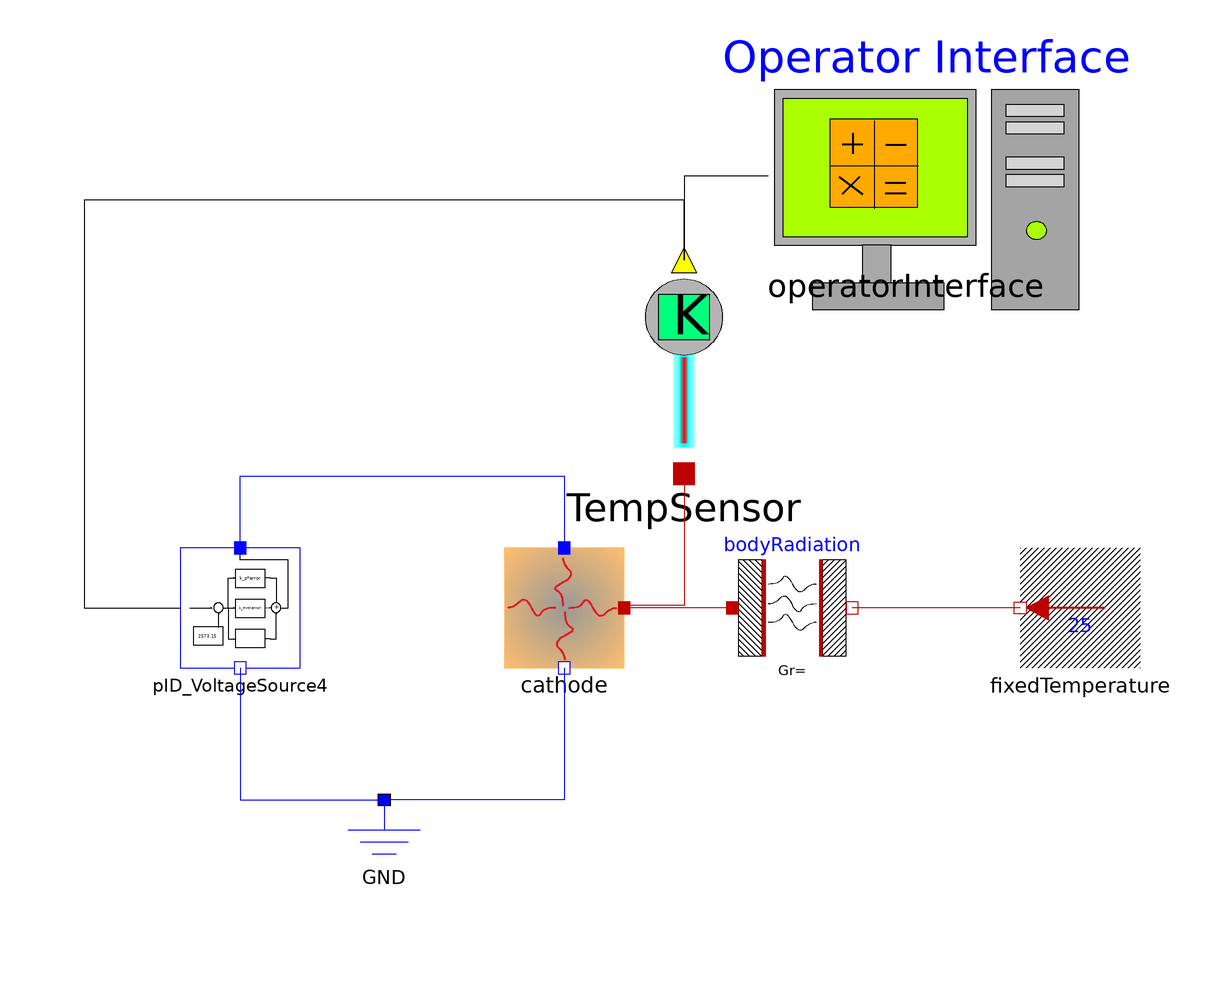

The component connection diagram of the Modelica model below, drawn from its own Placement and Line annotations.

model multiShotExample
  Objects.Beam.Cathode cathode annotation(
    Placement(transformation(extent = {{-10, -10}, {10, 10}})));
  Objects.Thermal.BodyRadiation bodyRadiation annotation(
    Placement(transformation(origin = {38, 0}, extent = {{-10, -10}, {10, 10}})));
  Objects.Thermal.FixedTemperature fixedTemperature(T = 25)  annotation(
    Placement(transformation(origin = {86, 0}, extent = {{10, -10}, {-10, 10}})));
  Objects.Electrical.Ground GND annotation(
    Placement(transformation(origin = {-30, -42}, extent = {{-10, -10}, {10, 10}})));
  Objects.Thermal.TemperatureSensor TempSensor annotation(
    Placement(transformation(origin = {20, 40}, extent = {{-18, -18}, {18, 18}})));
  Objects.Electrical.PID_VoltageSource4 pID_VoltageSource4(T_ref = 2573.15, K_p = 10, K_i = 0.00005, K_d = 10)  annotation(
    Placement(transformation(origin = {-54, 0}, extent = {{-10, -10}, {10, 10}})));
  Objects.Logic.OperatorInterface operatorInterface annotation(
    Placement(transformation(origin = {57, 72.6667}, extent = {{-22, -14.6667}, {22, 14.6667}})));
equation
  connect(cathode.n, GND.gnd) annotation(
    Line(points = {{0, -10}, {0, -32}, {-30, -32}}, color = {0, 0, 255}));
  connect(bodyRadiation.port_1, cathode.port_a) annotation(
    Line(points = {{28, 0}, {10, 0}}, color = {191, 0, 0}));
  connect(fixedTemperature.port, bodyRadiation.port_2) annotation(
    Line(points = {{76, 0}, {48, 0}}, color = {191, 0, 0}));
  connect(TempSensor.port_a, cathode.port_a) annotation(
    Line(points = {{20, 22}, {20, 0.36}, {10, 0.36}}, color = {191, 0, 0}));
  connect(pID_VoltageSource4.p, cathode.p) annotation(
    Line(points = {{-54, 10}, {-54, 22}, {0, 22}, {0, 10}}, color = {0, 0, 255}));
  connect(pID_VoltageSource4.n, GND.gnd) annotation(
    Line(points = {{-54, -10}, {-54, -32}, {-30, -32}}, color = {0, 0, 255}));
  connect(TempSensor.Temperature, pID_VoltageSource4.TemperatureInput) annotation(
    Line(points = {{20, 58}, {20, 68}, {-80, 68}, {-80, 0}, {-64, 0}}));
  connect(operatorInterface.CathodeTemperature, TempSensor.Temperature) annotation(
    Line(points = {{34, 72}, {20, 72}, {20, 58}}));
  annotation(
    experiment(StartTime = 0, StopTime = 10000, Tolerance = 1e-06, Interval = 2),
    Diagram,
  Documentation(info = "<html><head></head><body><!--StartFragment--><p><strong>Overview</strong><br>The <em>PID_test3</em> model is an integrated example that simulates an X‑ray tube system by combining electrical, thermal, and beam components. The model demonstrates how to use a PID-controlled voltage source to regulate the cathode’s operation, measure its temperature, and process the resulting thermionic emission to ultimately generate an X‑ray beam. The simulation spans multiple physics domains, including electrical control, thermal management, and beam formation.</p><hr><p><strong>Key Components and Their Functions</strong></p><ul><li><p><strong>Cathode (Objects.Beam.Cathode):</strong><br>Represents the X‑ray tube cathode that emits electrons via thermionic emission. It provides a thermal port for heat exchange and electrical pins for voltage application.</p></li><li><p><strong>BodyRadiation (Objects.Thermal.BodyRadiation):</strong><br>Simulates the radiative heat loss from the cathode using the Stefan–Boltzmann law. It is connected to the cathode’s thermal port.</p></li><li><p><strong>FixedTemperature (Objects.Thermal.FixedTemperature):</strong><br>Imposes a fixed ambient temperature (set to 25°C) as a boundary condition on the thermal network, influencing the radiative heat transfer.</p></li><li><p><strong>Ground (Objects.Electrical.Ground):</strong><br>Establishes the electrical reference (0 V) for the circuit. The cathode’s negative terminal is connected to ground.</p></li><li><p><strong>TemperatureSensor (Objects.Thermal.TemperatureSensor):</strong><br>Measures the temperature at the cathode’s thermal port and outputs this value (in Kelvin) for feedback to the control system.</p></li><li><p><strong>PID Voltage Source (Objects.Electrical.PID_VoltageSource4):</strong><br>Provides a controlled voltage to the cathode based on temperature feedback. Its PID controller adjusts the voltage to drive the cathode temperature toward a desired setpoint.</p></li><li><p><strong>ThermionicEmissionCalc (Objects.Beam.ThermionicEmissionCalc):</strong><br>Calculates the thermionic emission current and corresponding radiation power from the cathode based on its temperature.</p></li><li><p><strong>AnodeCalculator (Objects.Beam.AnodeCalculator):</strong><br>Processes the radiation power from the thermionic emission calculation to determine the X‑ray radiation intensity emerging from the anode.</p></li><li><p><strong>Collimator (Objects.Beam.Collimator):</strong><br>Shapes and focuses the X‑ray beam by calculating the radiation dose based on the effective aperture area.</p></li></ul><hr><p><strong>Key Connections</strong></p><ul><li><p><strong>Thermal Connections:</strong></p><ul><li>The <em>BodyRadiation</em> element is connected to the cathode’s thermal port to model heat loss.</li><li>The <em>FixedTemperature</em> element is connected to <em>BodyRadiation</em> to establish a constant ambient temperature.</li><li>The <em>TemperatureSensor</em> is also connected to the cathode’s thermal port to monitor its temperature.</li></ul></li><li><p><strong>Electrical Connections:</strong></p><ul><li>The PID voltage source (<em>PID_VoltageSource4</em>) is connected to the cathode’s positive electrical pin.</li><li>The negative electrical connections of both the cathode and the voltage source are tied to <em>Ground</em>.</li></ul></li><li><p><strong>Control Signal Flow:</strong></p><ul><li>The temperature measured by the <em>TemperatureSensor</em> is fed into the PID voltage source as feedback.</li><li>The PID voltage source adjusts its output voltage based on this feedback to control the cathode’s operation.</li></ul></li><li><p><strong>Beam/Emission Flow:</strong></p><ul><li>The <em>ThermionicEmissionCalc</em> block uses the cathode’s temperature (from the sensor) to compute the emitted radiation power.</li><li>This power is then sent to the <em>AnodeCalculator</em>, which calculates the resulting X‑ray radiation.</li><li>Finally, the <em>Collimator</em> receives the X‑ray radiation and shapes the beam accordingly.</li></ul></li></ul><hr><p><strong>Usage Notes</strong></p><ul><li><p><strong>Simulation Setup:</strong><br>The model is configured for a simulation period of 10,000 seconds with data recorded at 2-second intervals. This long-term simulation allows the observation of both transient and steady-state behaviors in the X‑ray tube system.</p></li><li><p><strong>PID Control:</strong><br>The PID voltage source regulates the cathode by adjusting its applied voltage based on temperature feedback. Tuning the PID gains (<em>K_p</em>, <em>K_i</em>, <em>K_d</em>) and the reference temperature (<em>T_ref</em>) is essential for achieving stable and optimal performance.</p></li><li><p><strong>Multiphysics Integration:</strong><br>This example illustrates how to integrate electrical, thermal, and beam physics into a cohesive simulation. Users can modify individual subsystem parameters (e.g., emissivity in <em>BodyRadiation</em>, ambient temperature in <em>FixedTemperature</em>, or aperture size in the <em>Collimator</em>) to study their impact on overall system performance.</p></li><li><p><strong>Parameter Adjustment:</strong><br>Adjust parameters within each component to match the characteristics of your physical system or to experiment with different operational scenarios.</p></li></ul><!--EndFragment--></body></html>"));
end multiShotExample;